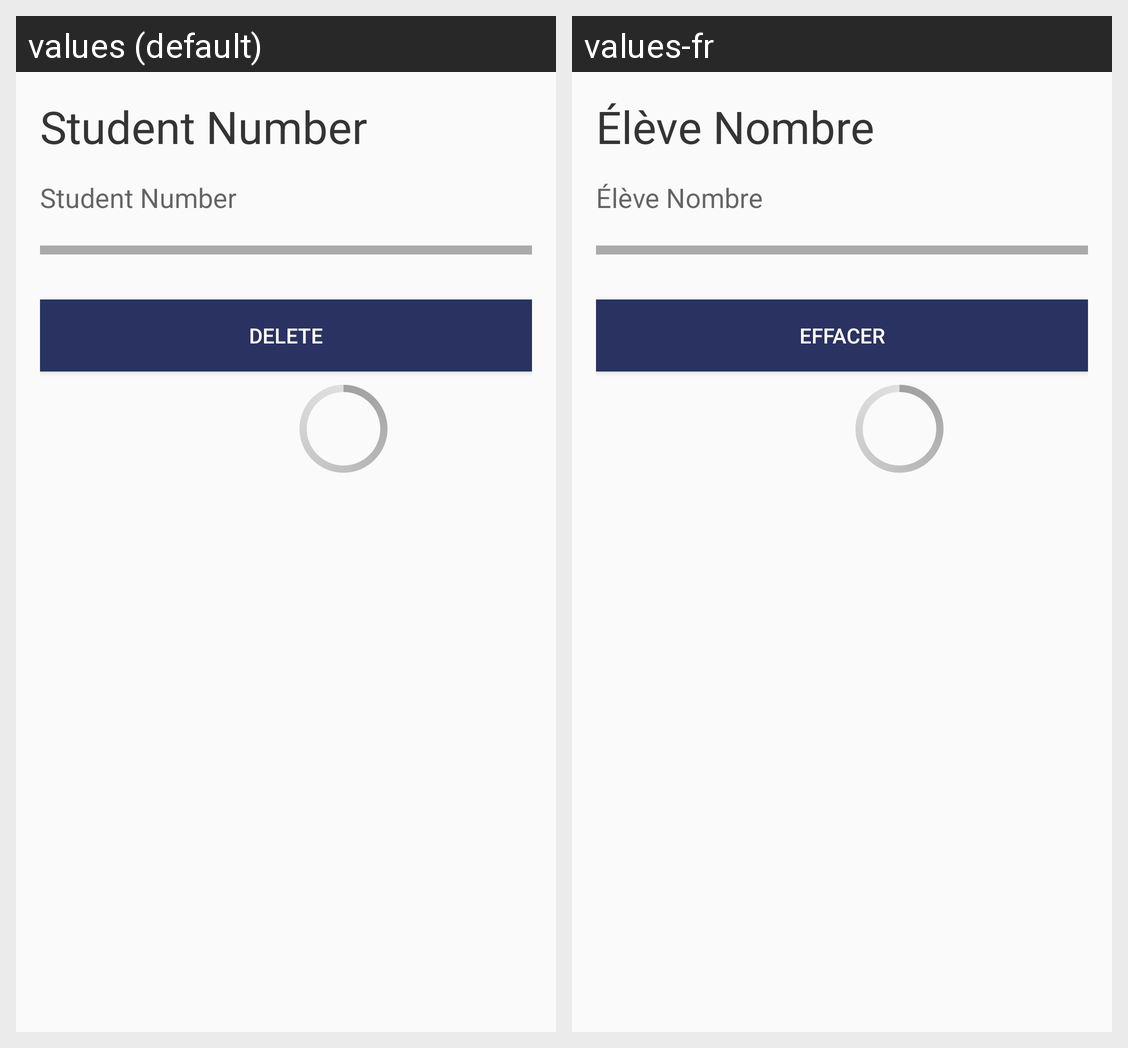

Locale-by-locale string values for the Android screen shown in this grid:
Android screen res/layout/content_delete.xml rendered under 2 locales, left to right: values (default), values-fr. Device: Nexus 5 (rendered at 1080×1920; each locale shown at half size, 540×960, under a caption strip naming it); theme AppTheme.
Strings drawn on this screen, with the default value and each locale's value (text and hints the layout hard-codes, and strings that could not be matched under every locale, appear in the picture but are not listed):

studentstring
  values: Student Number
  values-fr: Élève Nombre

deletestring
  values: Delete
  values-fr: Effacer
